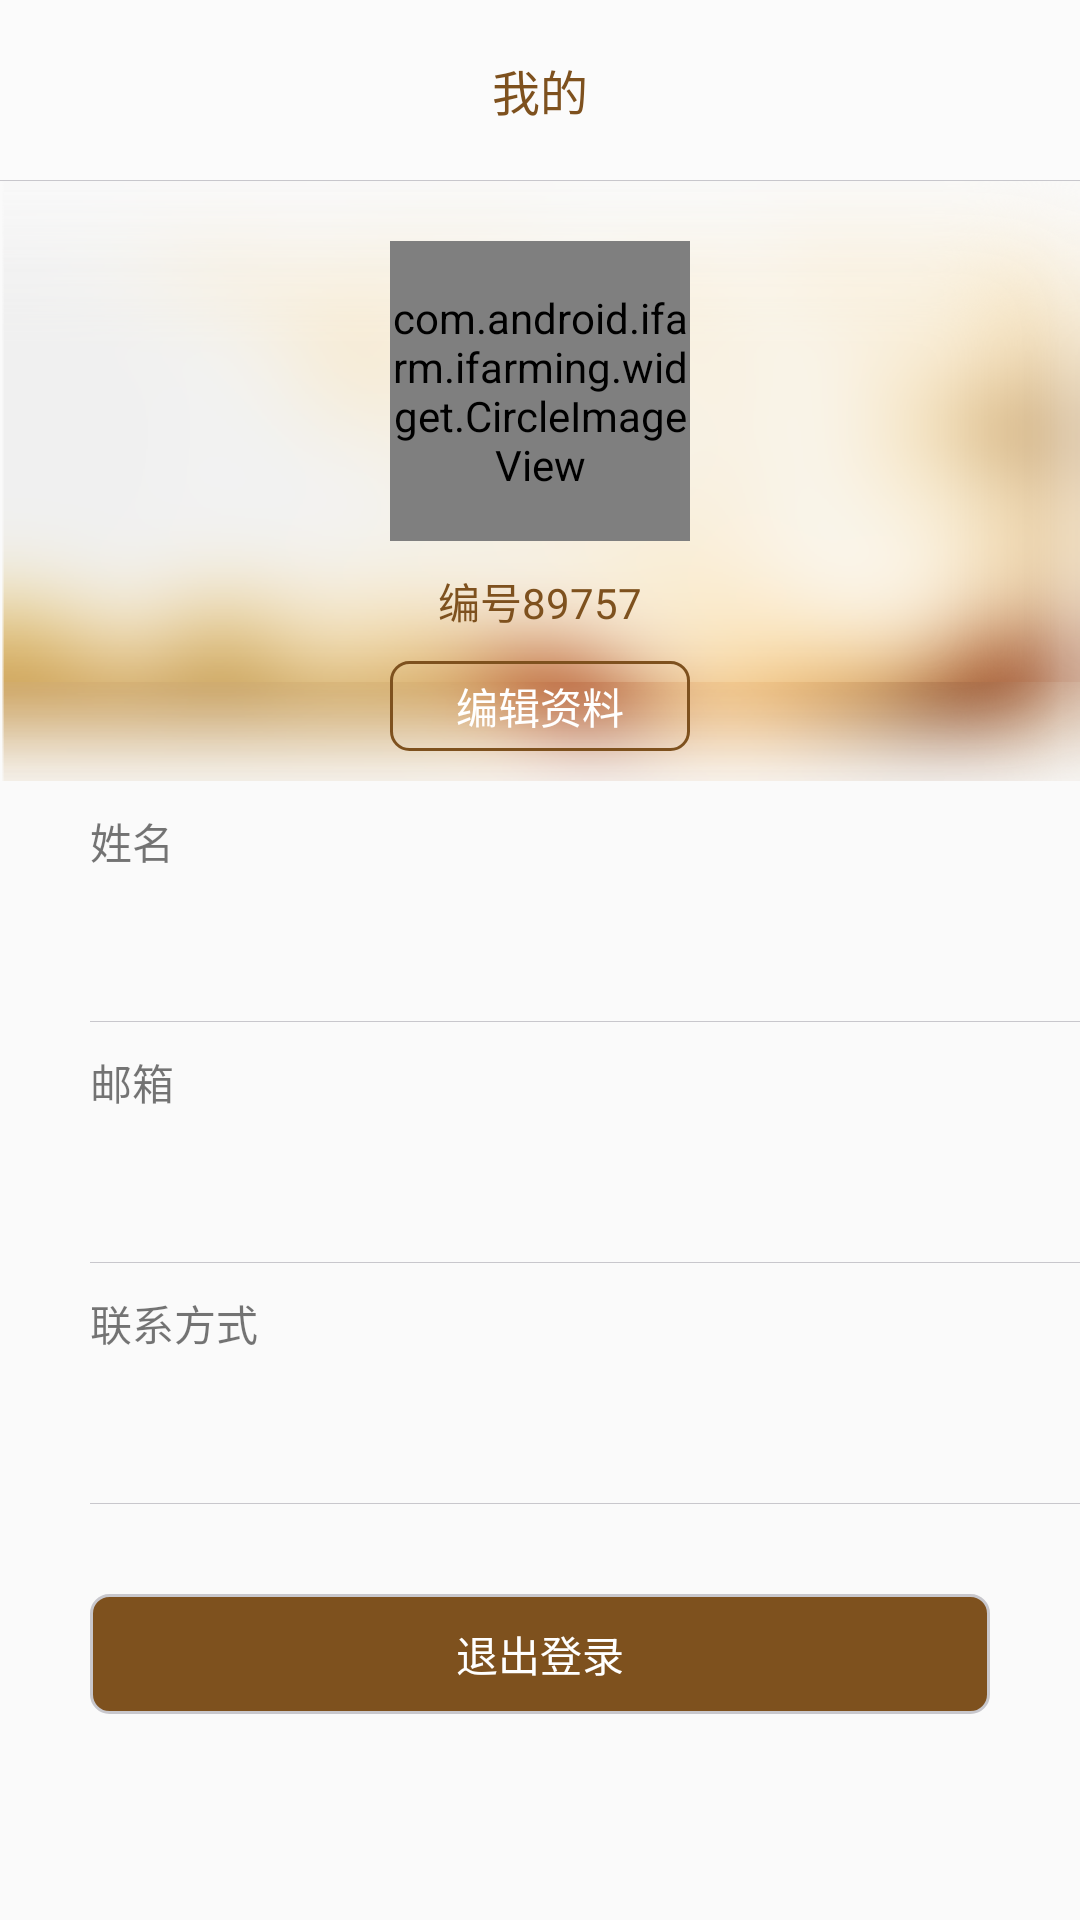

Here is an Android app screen rendered from its layout file. Give the layout XML and the strings, colors and styles it references.
<!-- AndroidManifest.xml: application theme AppTheme.NoActionBar -->
<!-- res/layout/fragment_user.xml -->
<?xml version="1.0" encoding="utf-8"?>
<LinearLayout xmlns:android="http://schemas.android.com/apk/res/android"
    xmlns:app="http://schemas.android.com/apk/res-auto"
    android:layout_width="match_parent"
    android:layout_height="match_parent"
    android:orientation="vertical">

    <RelativeLayout style="@style/NavigationBar">

        <TextView
            style="@style/NavigationTitle"
            android:text="@string/user" />
    </RelativeLayout>

    <TextView style="@style/Divider" />

    <ScrollView
        android:layout_width="match_parent"
        android:layout_height="match_parent">

        <LinearLayout
            android:layout_width="match_parent"
            android:layout_height="wrap_content"
            android:orientation="vertical">

            <RelativeLayout
                android:layout_width="match_parent"
                android:layout_height="wrap_content">

                <ImageView
                    android:layout_width="match_parent"
                    android:layout_height="200dp"
                    android:background="@drawable/mineback" />

                <com.android.ifarm.ifarming.widget.CircleImageView
                    android:id="@+id/cover"
                    android:layout_width="100dp"
                    android:layout_height="100dp"
                    android:layout_centerHorizontal="true"
                    android:layout_marginTop="20dp"
                    android:scaleType="centerCrop"
                    android:src="@mipmap/addphoto"
                    app:civ_border_color="@android:color/white"
                    app:civ_border_width="2dp" />

                <TextView
                    android:id="@+id/uid"
                    android:layout_width="80dp"
                    android:layout_height="30dp"
                    android:layout_centerHorizontal="true"
                    android:layout_marginTop="125dp"
                    android:gravity="center"
                    android:text="编号89757"
                    android:textColor="@color/brown" />

                <TextView
                    android:id="@+id/edit"
                    android:layout_width="100dp"
                    android:layout_height="30dp"
                    android:layout_centerHorizontal="true"
                    android:layout_marginTop="160dp"
                    android:background="@drawable/corner"
                    android:gravity="center"
                    android:text="编辑资料"
                    android:textColor="@android:color/white" />
            </RelativeLayout>

            <LinearLayout
                android:layout_width="match_parent"
                android:layout_height="wrap_content"
                android:orientation="vertical"
                android:paddingLeft="30dp">

                <TextView
                    android:layout_width="wrap_content"
                    android:layout_height="40dp"
                    android:gravity="center_vertical"
                    android:text="姓名" />

                <TextView
                    android:id="@+id/name"
                    android:layout_width="wrap_content"
                    android:layout_height="40dp"
                    android:gravity="center_vertical"
                    android:textColor="@color/brown" />

                <View style="@style/Divider" />
            </LinearLayout>

            <LinearLayout
                android:layout_width="match_parent"
                android:layout_height="wrap_content"
                android:orientation="vertical"
                android:paddingLeft="30dp">

                <TextView
                    android:layout_width="wrap_content"
                    android:layout_height="40dp"
                    android:gravity="center_vertical"
                    android:text="邮箱" />

                <TextView
                    android:id="@+id/email"
                    android:layout_width="wrap_content"
                    android:layout_height="40dp"
                    android:gravity="center_vertical"
                    android:textColor="@color/brown" />

                <View style="@style/Divider" />
            </LinearLayout>

            <LinearLayout
                android:layout_width="match_parent"
                android:layout_height="wrap_content"
                android:orientation="vertical"
                android:paddingLeft="30dp">

                <TextView
                    android:layout_width="wrap_content"
                    android:layout_height="40dp"
                    android:gravity="center_vertical"
                    android:text="联系方式" />

                <TextView
                    android:id="@+id/phone"
                    android:layout_width="wrap_content"
                    android:layout_height="40dp"
                    android:gravity="center_vertical"
                    android:textColor="@color/brown" />

                <View style="@style/Divider" />
            </LinearLayout>

            <TextView
                android:id="@+id/quit"
                android:layout_width="match_parent"
                android:layout_height="40dp"
                android:layout_marginLeft="30dp"
                android:layout_marginRight="30dp"
                android:layout_marginTop="30dp"
                android:layout_marginBottom="30dp"
                android:textColor="@android:color/white"
                android:background="@drawable/corner_logout_bg"
                android:gravity="center"
                android:text="退出登录" />
        </LinearLayout>
    </ScrollView>
</LinearLayout>
<!-- resources referenced by this layout -->
<resources>
  <color name="brown">#7e511e</color>
  <!-- drawable corner (drawable) -->
  <?xml version="1.0" encoding="utf-8"?>
  <shape xmlns:android="http://schemas.android.com/apk/res/android"
      android:shape="rectangle">
  
      <solid android:color="@android:color/transparent" />
      <corners android:radius="6dp" />
      <stroke
          android:width="1dp"
          android:color="@color/brown" />
  </shape>
  <!-- drawable corner_logout_bg (drawable) -->
  <?xml version="1.0" encoding="utf-8"?>
  <shape xmlns:android="http://schemas.android.com/apk/res/android"
      android:shape="rectangle">
  
      <solid android:color="@color/brown" />
      <corners android:radius="6dp" />
      <stroke
          android:width="1dp"
          android:color="@color/divider" />
  </shape>
  <!-- mipmap addphoto: png bitmap (mipmap-xhdpi, 24365 bytes) -->
  <string name="user">我的</string>
  <style name="Divider">
          <item name="android:layout_height">1px</item>
          <item name="android:layout_width">match_parent</item>
          <item name="android:background">@color/divider</item>
      </style>
  <style name="NavigationBar">
          <item name="android:layout_height">60dp</item>
          <item name="android:layout_width">match_parent</item>
          <item name="android:background">@color/app_background</item>
      </style>
  <style name="NavigationTitle">
          <item name="android:layout_width">wrap_content</item>
          <item name="android:layout_height">wrap_content</item>
          <item name="android:textColor">@color/brown</item>
          <item name="android:singleLine">true</item>
          <item name="android:ellipsize">end</item>
          <item name="android:maxWidth">180dp</item>
          <item name="android:textSize">16sp</item>
          <item name="android:layout_centerInParent">true</item>
      </style>
  <style name="AppTheme.NoActionBar">
          <item name="windowActionBar">false</item>
          <item name="windowNoTitle">true</item>
      </style>
  <color name="divider">#c8c7cc</color>
  <color name="app_background">#fbfbfb</color>
</resources>
